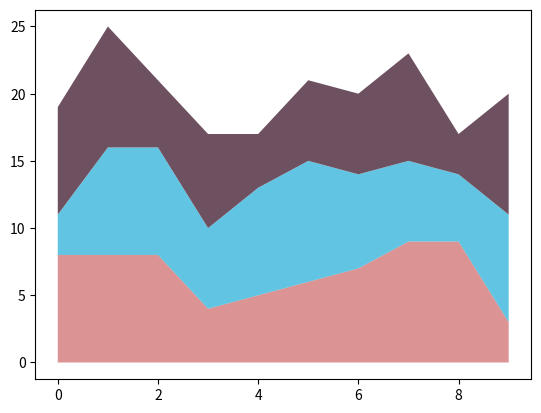

The matplotlib source for this figure:
#!/usr/bin/env python
# encoding: utf-8
# echo.py

import numpy as NP
from matplotlib import pyplot as PLT

# just create some random data
fnx = lambda : NP.random.randint(3, 10, 10)
y = NP.row_stack((fnx(), fnx(), fnx()))   
# this call to 'cumsum' (cumulative sum), passing in your y data, 
# is necessary to avoid having to manually order the datasets
x = NP.arange(10) 
y_stack = NP.cumsum(y, axis=0)   # a 3x10 array

fig = PLT.figure()
ax1 = fig.add_subplot(111)

ax1.fill_between(x, 0, y_stack[0,:], facecolor="#CC6666", alpha=.7)
ax1.fill_between(x, y_stack[0,:], y_stack[1,:], facecolor="#1DACD6", alpha=.7)
ax1.fill_between(x, y_stack[1,:], y_stack[2,:], facecolor="#6E5160")

PLT.show()